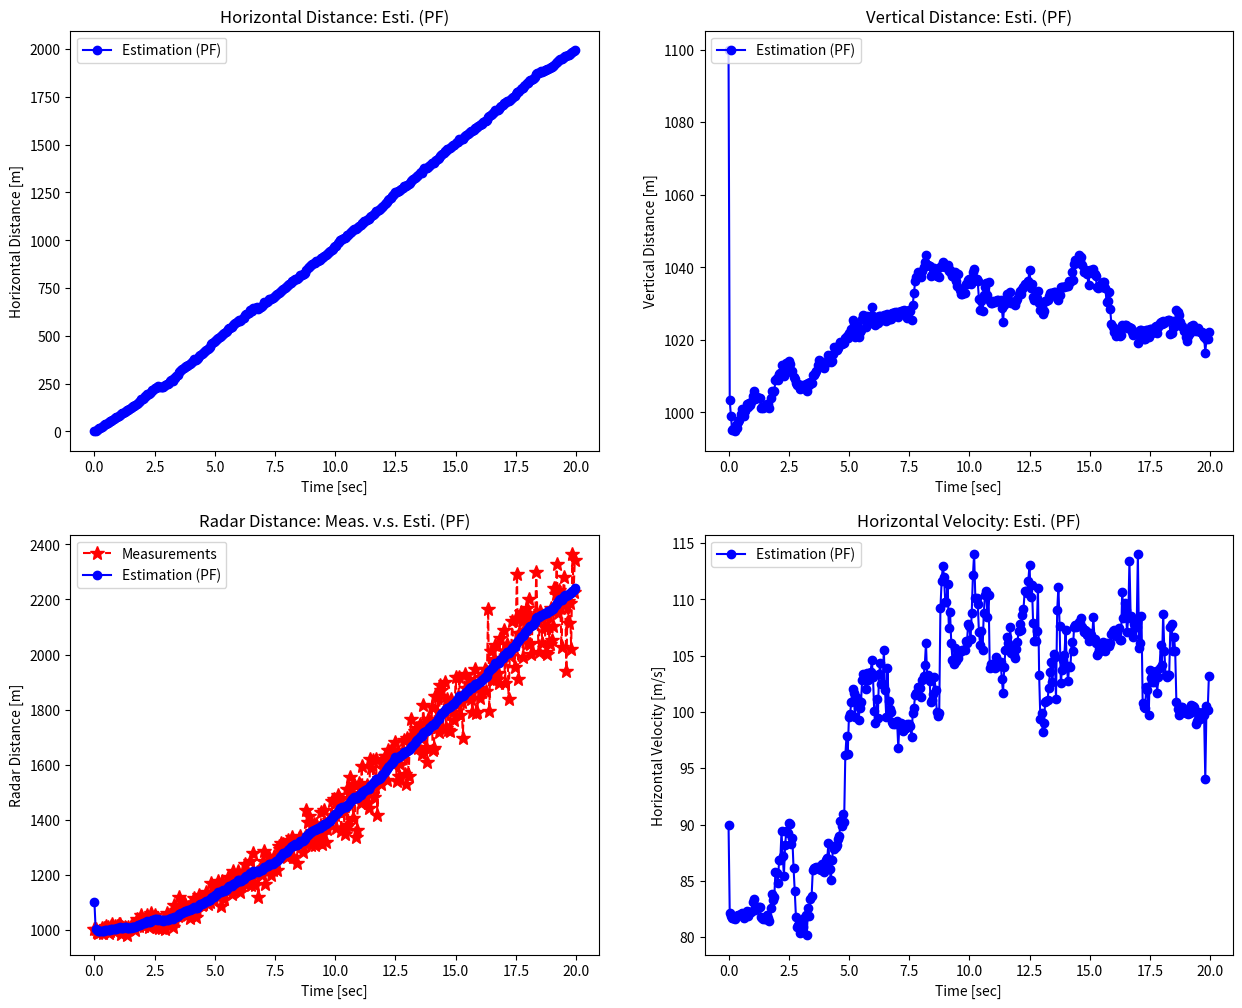

Generate this figure with matplotlib: (Note: this script raises an exception after producing the figure.)
import numpy as np
import matplotlib.pyplot as plt
from numpy.linalg import inv
from scipy.stats import norm

np.random.seed(0)

def get_radar(xpos_pred):
    """Return Predicted Horizontal Distance and Measured Distance by Radar."""
    xvel_w = np.random.normal(0, 5)   # xvel_w: system noise of horizontal velocity [m/s].
    xvel_true = 100 + xvel_w          # xvel_true: true horizontal velocity [m/s].

    ypos_w = np.random.normal(0, 10)  # ypos_w: system noise of vertical position [m].
    ypos_true = 1000 + ypos_w         # ypos_true: true vertical position [m].

    xpos_pred = xpos_pred + xvel_true * dt                     # xpos_pred: predicted horizontal distance [m].

    rpos_v = xpos_pred * np.random.normal(0, 0.05)             # rpos_v: measurment noise of distance from radar.
    rpos_meas = np.sqrt(xpos_pred**2 + ypos_true**2) + rpos_v  # r: measured distance [m] (observable).

    return rpos_meas, xpos_pred

def fx(x_esti):
    return A @ x_esti

def hx(x_pred):
    z_pred = np.sqrt(x_pred[0]**2 + x_pred[2]**2)
    return np.array([z_pred])

def particle_filter(z_meas, pt, wt):
    """Particle Filter Algorithm.
        - norm.pdf(x, mu, sigma):
            the pdf of the normal distribution with mean mu
            and standard deviation sigma, evaluated at the values x.
    """
    # (1) Predict Particles.
    pt = fx(pt) + np.random.randn(*pt.shape)

    # (2) Update Weights.
    wt = wt*norm.pdf(z_meas, hx(pt), 10)
    wt = wt / np.sum(wt)

    # (3) Estimate States.
    x_esti = pt @ wt.T

    # (4) Resample Particles using Sequential Importance Resampling (SIR).
    Npt = pt.shape[1]
    inds = np.random.choice(Npt, Npt, p=wt[0], replace=True)
    pt = pt[:, inds]
    wt = np.ones((1, Npt)) / Npt

    return x_esti, pt, wt

# Input parameters.
time_end = 20
dt = 0.05

# Initialization for system model.
# Matrix: A, H, Q, R, P_0
# Vector: x_0
A = np.eye(3) + dt * np.array([[0, 1, 0],
                               [0, 0, 0],
                               [0, 0, 0]])
# Initialization for estimation.
x_0 = np.array([0, 90, 1100])  # [horizontal position, horizontal velocity, vertical position].

# Initialization for particles.
Npt = 1000

time = np.arange(0, time_end, dt)
n_samples = len(time)
xpos_esti_save = np.zeros(n_samples)
ypos_esti_save = np.zeros(n_samples)
rpos_esti_save = np.zeros(n_samples)
xvel_esti_save = np.zeros(n_samples)
rpos_meas_save = np.zeros(n_samples)

xpos_pred = 0
x_esti, pt, wt = None, None, None
for i in range(n_samples):
    z_meas, xpos_pred = get_radar(xpos_pred)
    if i == 0:
        x_esti = x_0
        pt     = x_0.reshape(-1, 1) + 0.1 * x_0.reshape(-1, 1) * np.random.randn(1, Npt)
        wt     = np.ones((1, Npt)) / Npt
    else:
        x_esti, pt, wt = particle_filter(z_meas, pt, wt)
        
    xpos_esti_save[i] = x_esti[0]
    ypos_esti_save[i] = x_esti[2]
    rpos_esti_save[i] = np.sqrt(x_esti[0]**2 + x_esti[2]**2)
    xvel_esti_save[i] = x_esti[1]
    rpos_meas_save[i] = z_meas

fig, axes = plt.subplots(nrows=2, ncols=2, figsize=(15, 12))

axes[0, 0].plot(time, xpos_esti_save, 'bo-', label='Estimation (PF)')
axes[0, 0].legend(loc='upper left')
axes[0, 0].set_title('Horizontal Distance: Esti. (PF)')
axes[0, 0].set_xlabel('Time [sec]')
axes[0, 0].set_ylabel('Horizontal Distance [m]')

axes[0, 1].plot(time, ypos_esti_save, 'bo-', label='Estimation (PF)')
axes[0, 1].legend(loc='upper left')
axes[0, 1].set_title('Vertical Distance: Esti. (PF)')
axes[0, 1].set_xlabel('Time [sec]')
axes[0, 1].set_ylabel('Vertical Distance [m]')

axes[1, 0].plot(time, rpos_meas_save, 'r*--', label='Measurements', markersize=10)
axes[1, 0].plot(time, rpos_esti_save, 'bo-', label='Estimation (PF)')
axes[1, 0].legend(loc='upper left')
axes[1, 0].set_title('Radar Distance: Meas. v.s. Esti. (PF)')
axes[1, 0].set_xlabel('Time [sec]')
axes[1, 0].set_ylabel('Radar Distance [m]')

axes[1, 1].plot(time, xvel_esti_save, 'bo-', label='Estimation (PF)')
axes[1, 1].legend(loc='upper left')
axes[1, 1].set_title('Horizontal Velocity: Esti. (PF)')
axes[1, 1].set_xlabel('Time [sec]')
axes[1, 1].set_ylabel('Horizontal Velocity [m/s]')

plt.savefig('png/radar_pf.png')